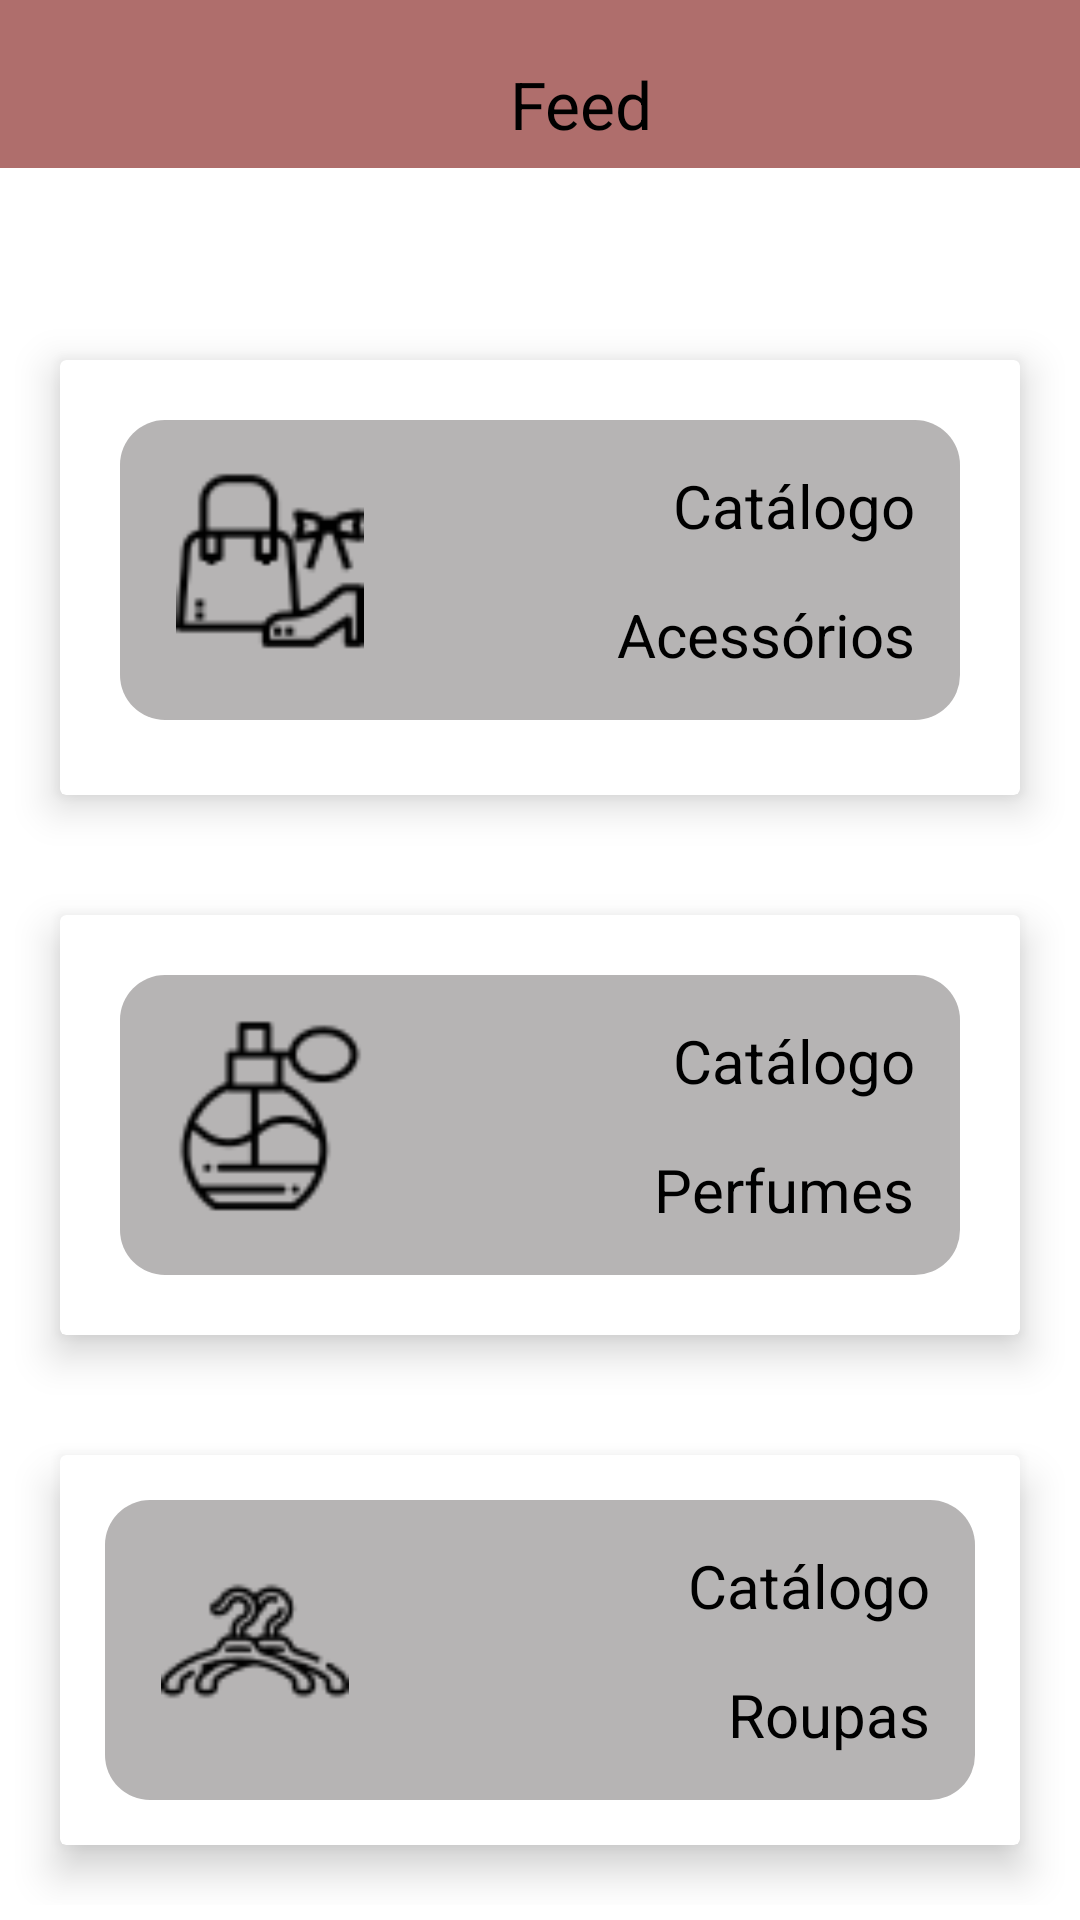

Here is an Android app screen rendered from its layout file. Give the layout XML and the strings, colors and styles it references.
<!-- AndroidManifest.xml: application theme Theme.ParaMaisEmpreender -->
<!-- res/layout/fragment_home.xml -->
<?xml version="1.0" encoding="utf-8"?>
<FrameLayout xmlns:android="http://schemas.android.com/apk/res/android"
    xmlns:app="http://schemas.android.com/apk/res-auto"
    xmlns:tools="http://schemas.android.com/tools"
    android:layout_width="match_parent"
    android:layout_height="match_parent"
    android:background="@color/white"
    tools:context=".HomeFragment">

    <com.google.android.material.appbar.AppBarLayout
        android:layout_width="match_parent"
        android:layout_height="wrap_content" >

        <androidx.appcompat.widget.Toolbar
            android:id="@+id/app_bar"
            android:layout_width="match_parent"
            android:layout_height="wrap_content"
            android:background="@color/bege"
            app:title="Feed"
            app:titleMargin="170dp"
            app:titleMarginBottom="20dp"
            app:titleMarginEnd="20dp"
            app:titleMarginTop="20dp"
            app:titleTextAppearance="@style/TextAppearance.AppCompat.Large"
            app:titleTextColor="@color/black" />
    </com.google.android.material.appbar.AppBarLayout>

    <ScrollView
        android:layout_width="match_parent"
        android:layout_height="675dp"
        android:layout_marginTop="70dp"
        android:background="@color/white">

        <LinearLayout
            android:layout_width="match_parent"
            android:layout_height="wrap_content"
            android:layout_marginTop="30dp"
            android:background="@color/white"
            android:orientation="vertical">

            <androidx.cardview.widget.CardView
                android:layout_width="match_parent"
                android:layout_height="145dp"
                android:layout_margin="20dp"
                android:background="@color/white"
                app:cardBackgroundColor="@color/white"
                app:cardElevation="8dp">

                <RelativeLayout
                    android:layout_width="match_parent"
                    android:layout_height="100dp"
                    android:layout_margin="20dp"
                    android:background="@drawable/button_bg">

                    <ImageView
                        android:layout_width="70dp"
                        android:layout_height="70dp"
                        android:layout_marginLeft="15dp"
                        android:layout_marginTop="12dp"
                        app:srcCompat="@mipmap/acessorio" />

                    <TextView
                        android:layout_width="wrap_content"
                        android:layout_height="wrap_content"
                        android:layout_alignParentRight="true"
                        android:padding="15dp"
                        android:text="Catálogo"
                        android:textColor="@color/black"
                        android:textSize="20dp" />

                    <TextView
                        android:layout_width="wrap_content"
                        android:layout_height="wrap_content"
                        android:layout_alignParentRight="true"
                        android:layout_alignParentBottom="true"
                        android:padding="15dp"
                        android:text="Acessórios"
                        android:textColor="@color/black"
                        android:textSize="20dp" />

                </RelativeLayout>

            </androidx.cardview.widget.CardView>

            <androidx.cardview.widget.CardView
                android:layout_width="match_parent"
                android:layout_height="wrap_content"
                android:layout_margin="20dp"
                android:background="@color/white"
                app:cardBackgroundColor="@color/white"
                app:cardElevation="8dp">

                <RelativeLayout
                    android:layout_width="match_parent"
                    android:layout_height="100dp"
                    android:layout_margin="20dp"
                    android:background="@drawable/button_bg">

                    <ImageView
                        android:id="@+id/cat_per"
                        android:layout_width="70dp"
                        android:layout_height="70dp"
                        android:layout_marginLeft="15dp"
                        android:layout_marginTop="12dp"
                        app:srcCompat="@mipmap/perfume" />

                    <TextView
                        android:layout_width="wrap_content"
                        android:layout_height="wrap_content"
                        android:layout_alignParentRight="true"
                        android:padding="15dp"
                        android:text="Catálogo"
                        android:textColor="@color/black"
                        android:textSize="20dp" />

                    <TextView
                        android:layout_width="wrap_content"
                        android:layout_height="wrap_content"
                        android:layout_alignParentRight="true"
                        android:layout_alignParentBottom="true"
                        android:padding="15dp"
                        android:text="Perfumes"
                        android:textColor="@color/black"
                        android:textSize="20dp" />

                </RelativeLayout>
            </androidx.cardview.widget.CardView>

            <androidx.cardview.widget.CardView
                android:layout_width="match_parent"
                android:layout_height="wrap_content"
                android:layout_margin="20dp"
                android:background="@color/white"
                app:cardBackgroundColor="@color/white"
                app:cardElevation="8dp">

                <RelativeLayout
                    android:layout_width="match_parent"
                    android:layout_height="100dp"
                    android:layout_margin="15dp"
                    android:background="@drawable/button_bg">

                    <ImageView
                        android:layout_width="70dp"
                        android:layout_height="70dp"
                        android:layout_marginLeft="15dp"
                        android:layout_marginTop="12dp"
                        app:srcCompat="@mipmap/roupa" />

                    <TextView
                        android:layout_width="wrap_content"
                        android:layout_height="wrap_content"
                        android:layout_alignParentRight="true"
                        android:padding="15dp"
                        android:text="Catálogo"
                        android:textColor="@color/black"
                        android:textSize="20dp" />

                    <TextView
                        android:layout_width="wrap_content"
                        android:layout_height="wrap_content"
                        android:layout_alignParentRight="true"
                        android:layout_alignParentBottom="true"
                        android:padding="15dp"
                        android:text="Roupas"
                        android:textColor="@color/black"
                        android:textSize="20dp" />

                </RelativeLayout>

            </androidx.cardview.widget.CardView>
        </LinearLayout>
    </ScrollView>
</FrameLayout>
<!-- resources referenced by this layout -->
<resources>
  <color name="bege">#af6e6c</color>
  <color name="black">#FF000000</color>
  <color name="white">#FFFFFFFF</color>
  <!-- drawable button_bg (drawable) -->
  <?xml version="1.0" encoding="utf-8"?>
  <shape xmlns:android="http://schemas.android.com/apk/res/android">
      <solid android:color="@color/cinza"/>
      <corners android:radius="15dp"/>
      <padding android:left="0dp"
               android:top="0dp"
               android:right="0dp"
               android:bottom="0dp"/>
  </shape>
  <!-- mipmap acessorio: png bitmap (mipmap-hdpi, 1536 bytes) -->
  <!-- mipmap perfume: png bitmap (mipmap-hdpi, 1496 bytes) -->
  <!-- mipmap roupa: png bitmap (mipmap-hdpi, 1398 bytes) -->
  <style name="Theme.ParaMaisEmpreender" parent="Theme.MaterialComponents.DayNight.NoActionBar">
          
          <item name="colorPrimary">@color/purple_500</item>
          <item name="colorPrimaryVariant">@color/purple_700</item>
          <item name="colorOnPrimary">@color/white</item>
          
          <item name="colorSecondary">@color/teal_200</item>
          <item name="colorSecondaryVariant">@color/teal_700</item>
          <item name="colorOnSecondary">@color/black</item>
          
          <item name="android:statusBarColor" tools:targetApi="l">?attr/colorPrimaryVariant</item>
          
      </style>
  <color name="cinza">#B6B4B4</color>
  <color name="purple_500">#FF6200EE</color>
  <color name="purple_700">#FF3700B3</color>
  <color name="teal_200">#FF03DAC5</color>
  <color name="teal_700">#FF018786</color>
</resources>
